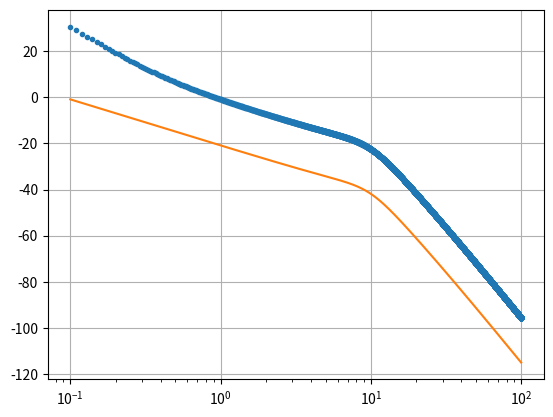

Write Python code to recreate this figure.
import math
import cmath

from scipy import *
from pylab import *
from scipy.optimize import bisect 
import matplotlib.pyplot as plt

# Question 4
Ti = 2.54 
omega = 1


Krinv= Ti *90e-3*(math.sqrt(1+Ti**2))/(math.sqrt(1+0.05**2))*(1)/(math.sqrt((1-0.01**2)**2+0.1**2))

Kr = 1/Krinv
print(Kr)

lKr = 1- math.log10(math.sqrt(Ti*Ti+1))+math.log10(Ti)
print(10**lKr)

Kr = 10**lKr


# Question 5

def h1(om):
    return (2000)/(1+om*0.1j-0.01*om*om)
def m(om):
    return 1/(1+om*0.05j)
def h2(om):
    return 45e-6/(om*1j)
def c(om):
    return Kr*(1+1/(Ti*om*1j))
    
def BO(om):
   return c(om)*h1(om)*h2(om)*m(om)
def BOnc(om):
   return h1(om)*h2(om)*m(om)
   
def argBO(om):
    return cmath.phase(BO(om))        
def argBOnc(om):
    return cmath.phase(BOnc(om))

def gBO(om):
    return 20*math.log10(abs(BO(om)))
def gBOnc(om):
    return  20*math.log10(abs(BOnc(om)))



zero1 = bisect(argBO, 0.01, 100) 
print(zero1)




ome = linspace(00.1,100,10000)

### TRACé DU MODULE
"""
ph = [math.degrees(argBO(x)) for x in ome]
pph =[ph[0]]
for i in range(len(ph)-1):
    if abs(pph[i]-ph[i])>90:
        pph.append( ph[i]-360)
    else : 
        pph.append(ph[i])
    
plt.semilogx(ome,pph)

ph = [math.degrees(argBOnc(x)) for x in ome]
pph =[ph[0]]
for i in range(len(ph)-1):
    if abs(pph[i]-ph[i])>90:
        pph.append( ph[i]-360)
    else : 
        pph.append(ph[i])
    
plt.semilogx(ome,pph)

plt.grid()
plt.show()
"""
### TRACé DU gain
gain = [gBO(x) for x in ome]    
plt.semilogx(ome,gain,".")

gain = [gBOnc(x) for x in ome]        
plt.semilogx(ome,gain)

plt.grid()
plt.show()
